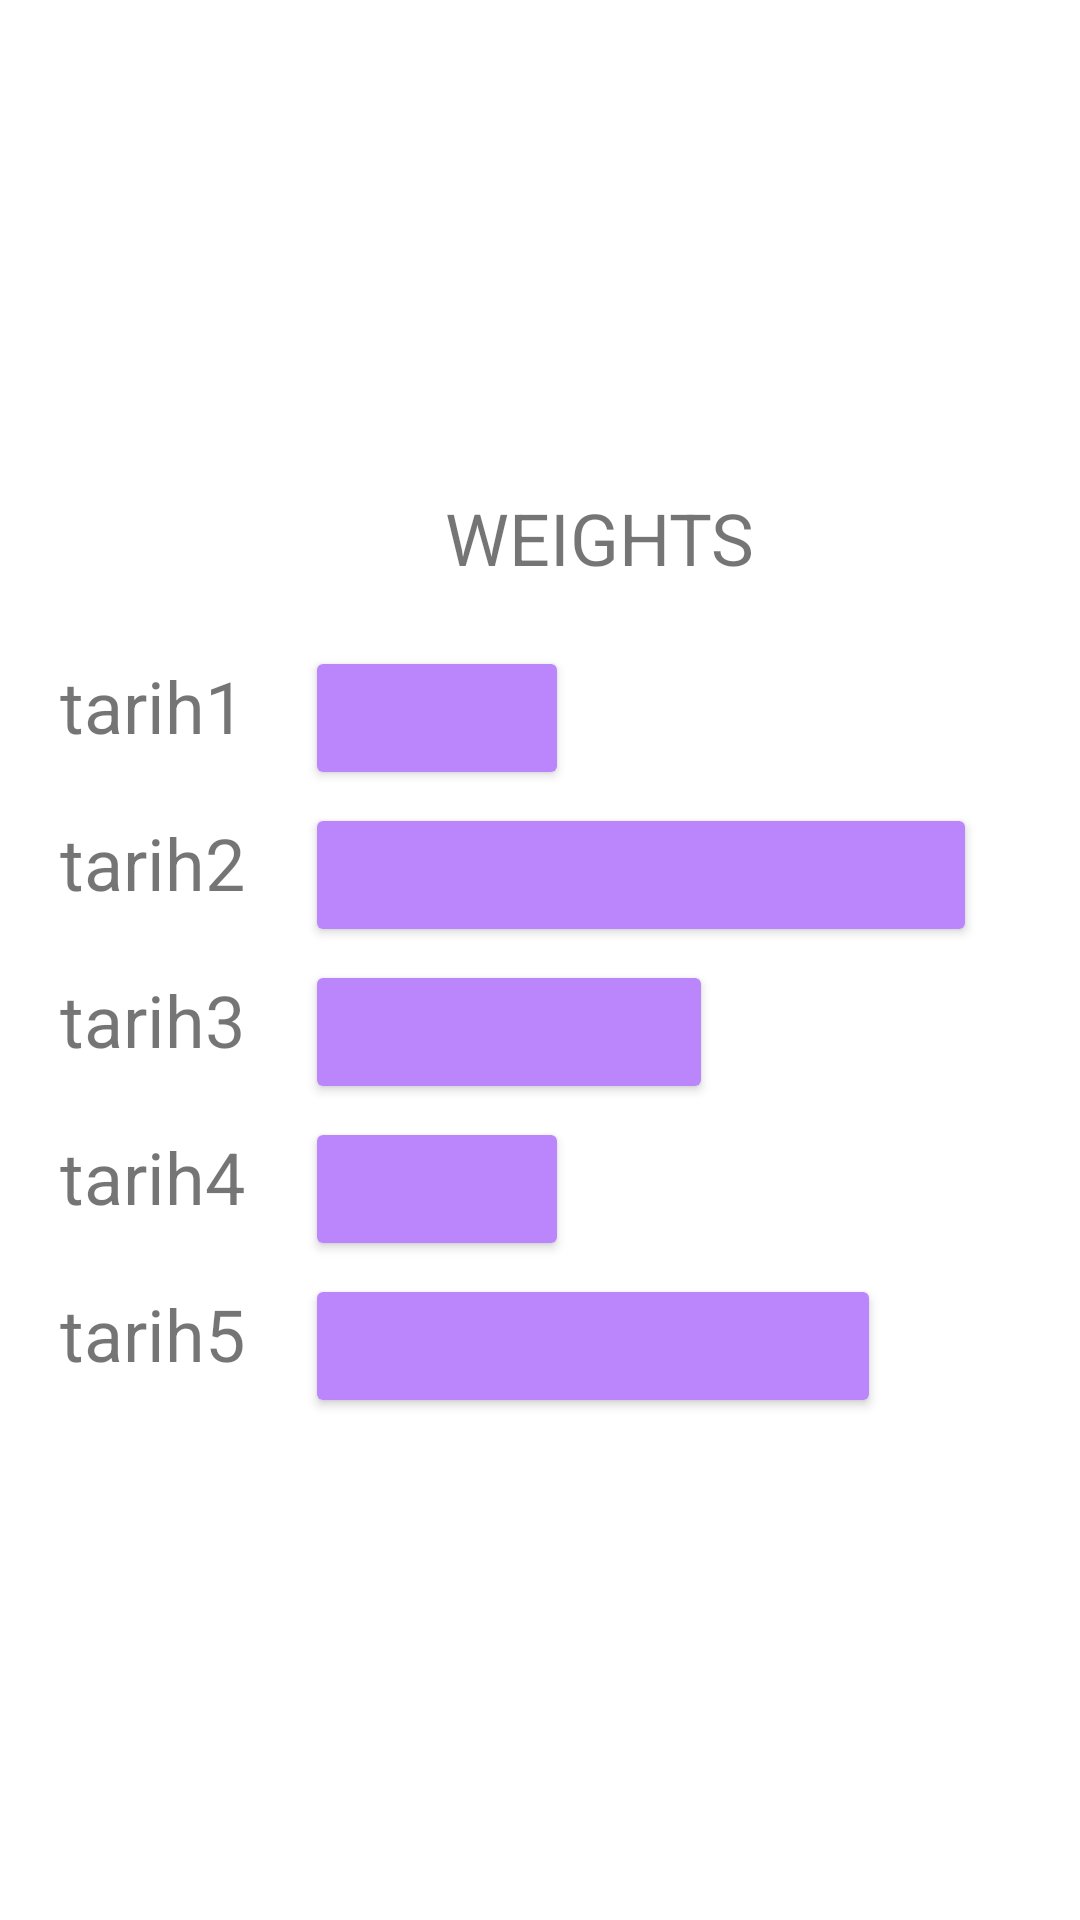

Android layout source for this screen:
<!-- AndroidManifest.xml: application theme Theme.BilfitProjectFinal.NoActionBar -->
<!-- res/layout/activity_tracking.xml -->
<?xml version="1.0" encoding="utf-8"?>
<LinearLayout xmlns:android="http://schemas.android.com/apk/res/android"
    xmlns:app="http://schemas.android.com/apk/res-auto"
    xmlns:tools="http://schemas.android.com/tools"
    android:layout_width="match_parent"
    android:gravity="center"
    android:orientation="vertical"
    android:layout_height="match_parent">

    <TextView
        android:id="@+id/weights"
        android:layout_width="wrap_content"
        android:text="WEIGHTS"
        android:layout_marginLeft="20dp"
        android:textSize="24dp"
        android:layout_marginBottom="20dp"
        android:layout_height="wrap_content">

    </TextView>
    <LinearLayout
        android:layout_width="match_parent"
        android:gravity="center"
        android:orientation="vertical"
        android:layout_height="wrap_content">

        <LinearLayout
            android:layout_width="match_parent"
            android:orientation="horizontal"
            android:layout_height="wrap_content">
            <TextView
                android:id="@+id/t1"
                android:layout_width="wrap_content"
                android:text="tarih1"
                android:layout_marginLeft="20dp"
                android:textSize="24dp"
                android:layout_marginBottom="20dp"
                android:layout_height="wrap_content">

            </TextView>

            <Button
                android:layout_width="wrap_content"
                android:id="@+id/b1"
                android:backgroundTint="@color/purple_200"
                android:textColor="@color/purple_200"
                android:layout_height="wrap_content"
                android:layout_marginHorizontal="20dp"
                android:text="111">

            </Button>
        </LinearLayout>
        <LinearLayout
            android:layout_width="match_parent"
            android:orientation="horizontal"
            android:layout_height="wrap_content">
            <TextView
                android:layout_width="wrap_content"
                android:text="tarih2"
                android:id="@+id/t2"
                android:layout_marginLeft="20dp"
                android:textSize="24dp"
                android:layout_marginBottom="20dp"
                android:layout_height="wrap_content">

            </TextView>

            <Button
                android:layout_width="wrap_content"
                android:id="@+id/b2"
                android:backgroundTint="@color/purple_200"
                android:textColor="@color/purple_200"
                android:layout_height="wrap_content"
                android:layout_marginHorizontal="20dp"
                android:text="1111111111111111111111111">

            </Button>
        </LinearLayout>
        <LinearLayout
            android:layout_width="match_parent"
            android:orientation="horizontal"
            android:layout_height="wrap_content">
            <TextView
                android:layout_width="wrap_content"
                android:text="tarih3"
                android:id="@+id/t3"
                android:layout_marginLeft="20dp"
                android:textSize="24dp"
                android:layout_marginBottom="20dp"
                android:layout_height="wrap_content">

            </TextView>

            <Button
                android:layout_width="wrap_content"
                android:id="@+id/b3"
                android:backgroundTint="@color/purple_200"
                android:textColor="@color/purple_200"
                android:layout_height="wrap_content"
                android:layout_marginHorizontal="20dp"
                android:text="11111111111111">

            </Button>
        </LinearLayout>
        <LinearLayout
            android:layout_width="match_parent"
            android:orientation="horizontal"
            android:layout_height="wrap_content">
            <TextView
                android:layout_width="wrap_content"
                android:id="@+id/t4"
                android:text="tarih4"
                android:layout_marginLeft="20dp"
                android:textSize="24dp"
                android:layout_marginBottom="20dp"
                android:layout_height="wrap_content">

            </TextView>

            <Button
                android:layout_width="wrap_content"
                android:id="@+id/b4"
                android:backgroundTint="@color/purple_200"
                android:textColor="@color/purple_200"
                android:layout_height="wrap_content"
                android:layout_marginHorizontal="20dp"
                android:text="11111111">

            </Button>
        </LinearLayout>
        <LinearLayout
            android:layout_width="match_parent"
            android:orientation="horizontal"
            android:layout_height="wrap_content">
            <TextView
                android:layout_width="wrap_content"
                android:text="tarih5"
                android:id="@+id/t5"
                android:layout_marginLeft="20dp"
                android:textSize="24dp"
                android:layout_marginBottom="20dp"
                android:layout_height="wrap_content">

            </TextView>

            <Button
                android:layout_width="wrap_content"
                android:id="@+id/b5"
                android:backgroundTint="@color/purple_200"
                android:textColor="@color/purple_200"
                android:layout_height="wrap_content"
                android:layout_marginHorizontal="20dp"
                android:text="111111111111111111111">

            </Button>
        </LinearLayout>

    </LinearLayout>




</LinearLayout>
<!-- resources referenced by this layout -->
<resources>
  <color name="purple_200">#FFBB86FC</color>
  <style name="Theme.BilfitProjectFinal.NoActionBar">
          <item name="windowActionBar">false</item>
          <item name="windowNoTitle">true</item>
      </style>
</resources>
